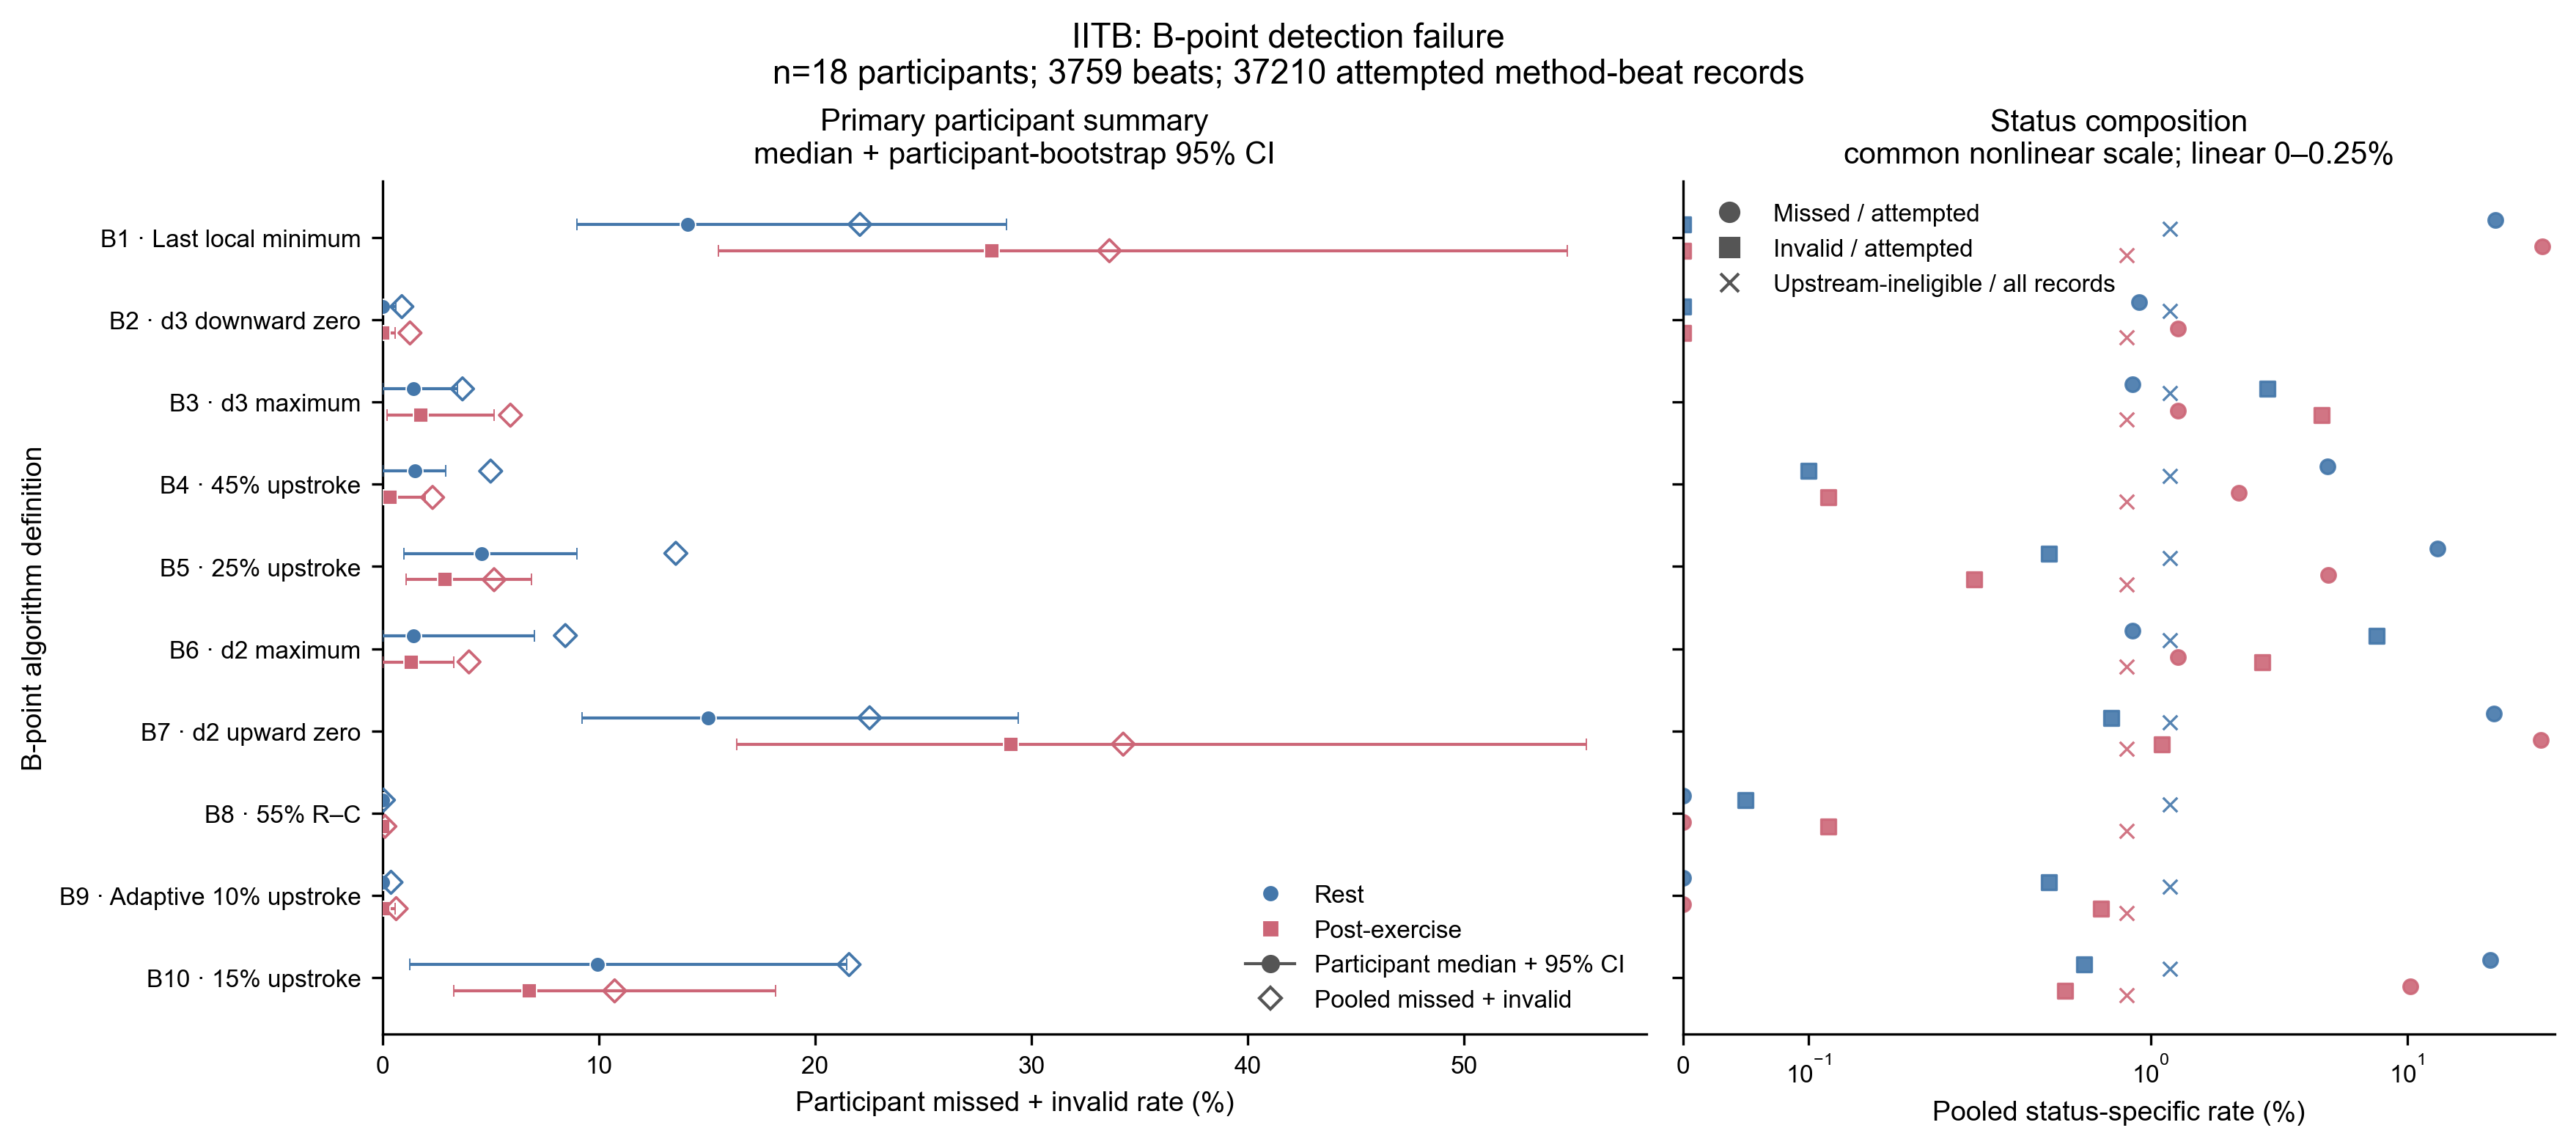

The file beside this chart, header and first rows:
subject_id, condition, algorithm_id, candidate_name, attempted_n, missed_n, invalid_n, failure_rate_pct
iitb:AG, normal, B1, B_last_local_minimum, 56, 0, 0, 0.0
iitb:AG, normal, B10, B_15pct_upstroke, 56, 0, 0, 0.0
iitb:AG, normal, B2, B_d3_last_downward_zero_Cminus180_to_Cmi…, 56, 0, 0, 0.0
iitb:AG, normal, B3, B_d3_max_Cminus150_to_Cminus30, 56, 0, 0, 0.0
iitb:AG, normal, B4, B_dzdt_45pct_upstroke, 56, 0, 0, 0.0
iitb:AG, normal, B5, B_dzdt_25pct_upstroke, 56, 0, 0, 0.0
iitb:AG, normal, B6, B_d2_max_Cminus150_to_Cminus30, 56, 0, 0, 0.0
iitb:AG, normal, B7, B_d2_last_upward_zero_Cminus180_to_Cminu…, 56, 0, 0, 0.0
iitb:AG, normal, B8, B_55pct_RC, 56, 0, 0, 0.0
iitb:AG, normal, B9, B_adaptive_baseline_10pct_upstroke, 56, 0, 0, 0.0
iitb:AG, post_exercise, B1, B_last_local_minimum, 63, 56, 0, 88.89
iitb:AG, post_exercise, B10, B_15pct_upstroke, 63, 0, 0, 0.0
iitb:AG, post_exercise, B2, B_d3_last_downward_zero_Cminus180_to_Cmi…, 63, 0, 0, 0.0
iitb:AG, post_exercise, B3, B_d3_max_Cminus150_to_Cminus30, 63, 0, 5, 7.937
iitb:AG, post_exercise, B4, B_dzdt_45pct_upstroke, 63, 0, 0, 0.0
iitb:AG, post_exercise, B5, B_dzdt_25pct_upstroke, 63, 0, 0, 0.0
iitb:AG, post_exercise, B6, B_d2_max_Cminus150_to_Cminus30, 63, 0, 0, 0.0
iitb:AG, post_exercise, B7, B_d2_last_upward_zero_Cminus180_to_Cminu…, 63, 56, 0, 88.89
iitb:AG, post_exercise, B8, B_55pct_RC, 63, 0, 0, 0.0
iitb:AG, post_exercise, B9, B_adaptive_baseline_10pct_upstroke, 63, 0, 0, 0.0
iitb:BS, normal, B1, B_last_local_minimum, 100, 12, 0, 12.0
iitb:BS, normal, B10, B_15pct_upstroke, 100, 0, 0, 0.0
iitb:BS, normal, B2, B_d3_last_downward_zero_Cminus180_to_Cmi…, 100, 0, 0, 0.0
iitb:BS, normal, B3, B_d3_max_Cminus150_to_Cminus30, 100, 0, 0, 0.0
iitb:BS, normal, B4, B_dzdt_45pct_upstroke, 100, 0, 0, 0.0
iitb:BS, normal, B5, B_dzdt_25pct_upstroke, 100, 0, 0, 0.0
iitb:BS, normal, B6, B_d2_max_Cminus150_to_Cminus30, 100, 0, 0, 0.0
iitb:BS, normal, B7, B_d2_last_upward_zero_Cminus180_to_Cminu…, 100, 10, 2, 12.0
iitb:BS, normal, B8, B_55pct_RC, 100, 0, 0, 0.0
iitb:BS, normal, B9, B_adaptive_baseline_10pct_upstroke, 100, 0, 0, 0.0
iitb:BS, post_exercise, B1, B_last_local_minimum, 115, 63, 0, 54.78
iitb:BS, post_exercise, B10, B_15pct_upstroke, 115, 0, 0, 0.0
iitb:BS, post_exercise, B2, B_d3_last_downward_zero_Cminus180_to_Cmi…, 115, 0, 0, 0.0
iitb:BS, post_exercise, B3, B_d3_max_Cminus150_to_Cminus30, 115, 0, 0, 0.0
iitb:BS, post_exercise, B4, B_dzdt_45pct_upstroke, 115, 0, 0, 0.0
iitb:BS, post_exercise, B5, B_dzdt_25pct_upstroke, 115, 0, 0, 0.0
iitb:BS, post_exercise, B6, B_d2_max_Cminus150_to_Cminus30, 115, 0, 0, 0.0
iitb:BS, post_exercise, B7, B_d2_last_upward_zero_Cminus180_to_Cminu…, 115, 61, 3, 55.65
iitb:BS, post_exercise, B8, B_55pct_RC, 115, 0, 0, 0.0
iitb:BS, post_exercise, B9, B_adaptive_baseline_10pct_upstroke, 115, 0, 0, 0.0
iitb:GS, normal, B1, B_last_local_minimum, 102, 10, 0, 9.804
iitb:GS, normal, B10, B_15pct_upstroke, 102, 36, 3, 38.24
iitb:GS, normal, B2, B_d3_last_downward_zero_Cminus180_to_Cmi…, 102, 1, 0, 0.9804
iitb:GS, normal, B3, B_d3_max_Cminus150_to_Cminus30, 102, 0, 4, 3.922
iitb:GS, normal, B4, B_dzdt_45pct_upstroke, 102, 3, 0, 2.941
iitb:GS, normal, B5, B_dzdt_25pct_upstroke, 102, 18, 1, 18.63
iitb:GS, normal, B6, B_d2_max_Cminus150_to_Cminus30, 102, 0, 9, 8.824
iitb:GS, normal, B7, B_d2_last_upward_zero_Cminus180_to_Cminu…, 102, 10, 0, 9.804
iitb:GS, normal, B8, B_55pct_RC, 102, 0, 0, 0.0
iitb:GS, normal, B9, B_adaptive_baseline_10pct_upstroke, 102, 0, 0, 0.0
iitb:GS, post_exercise, B1, B_last_local_minimum, 53, 8, 0, 15.09
iitb:GS, post_exercise, B10, B_15pct_upstroke, 53, 3, 0, 5.66
iitb:GS, post_exercise, B2, B_d3_last_downward_zero_Cminus180_to_Cmi…, 53, 0, 0, 0.0
iitb:GS, post_exercise, B3, B_d3_max_Cminus150_to_Cminus30, 53, 0, 1, 1.887
iitb:GS, post_exercise, B4, B_dzdt_45pct_upstroke, 53, 0, 0, 0.0
iitb:GS, post_exercise, B5, B_dzdt_25pct_upstroke, 53, 1, 0, 1.887
iitb:GS, post_exercise, B6, B_d2_max_Cminus150_to_Cminus30, 53, 0, 11, 20.75
iitb:GS, post_exercise, B7, B_d2_last_upward_zero_Cminus180_to_Cminu…, 53, 8, 0, 15.09
iitb:GS, post_exercise, B8, B_55pct_RC, 53, 0, 0, 0.0
iitb:GS, post_exercise, B9, B_adaptive_baseline_10pct_upstroke, 53, 0, 0, 0.0
... 300 more rows
